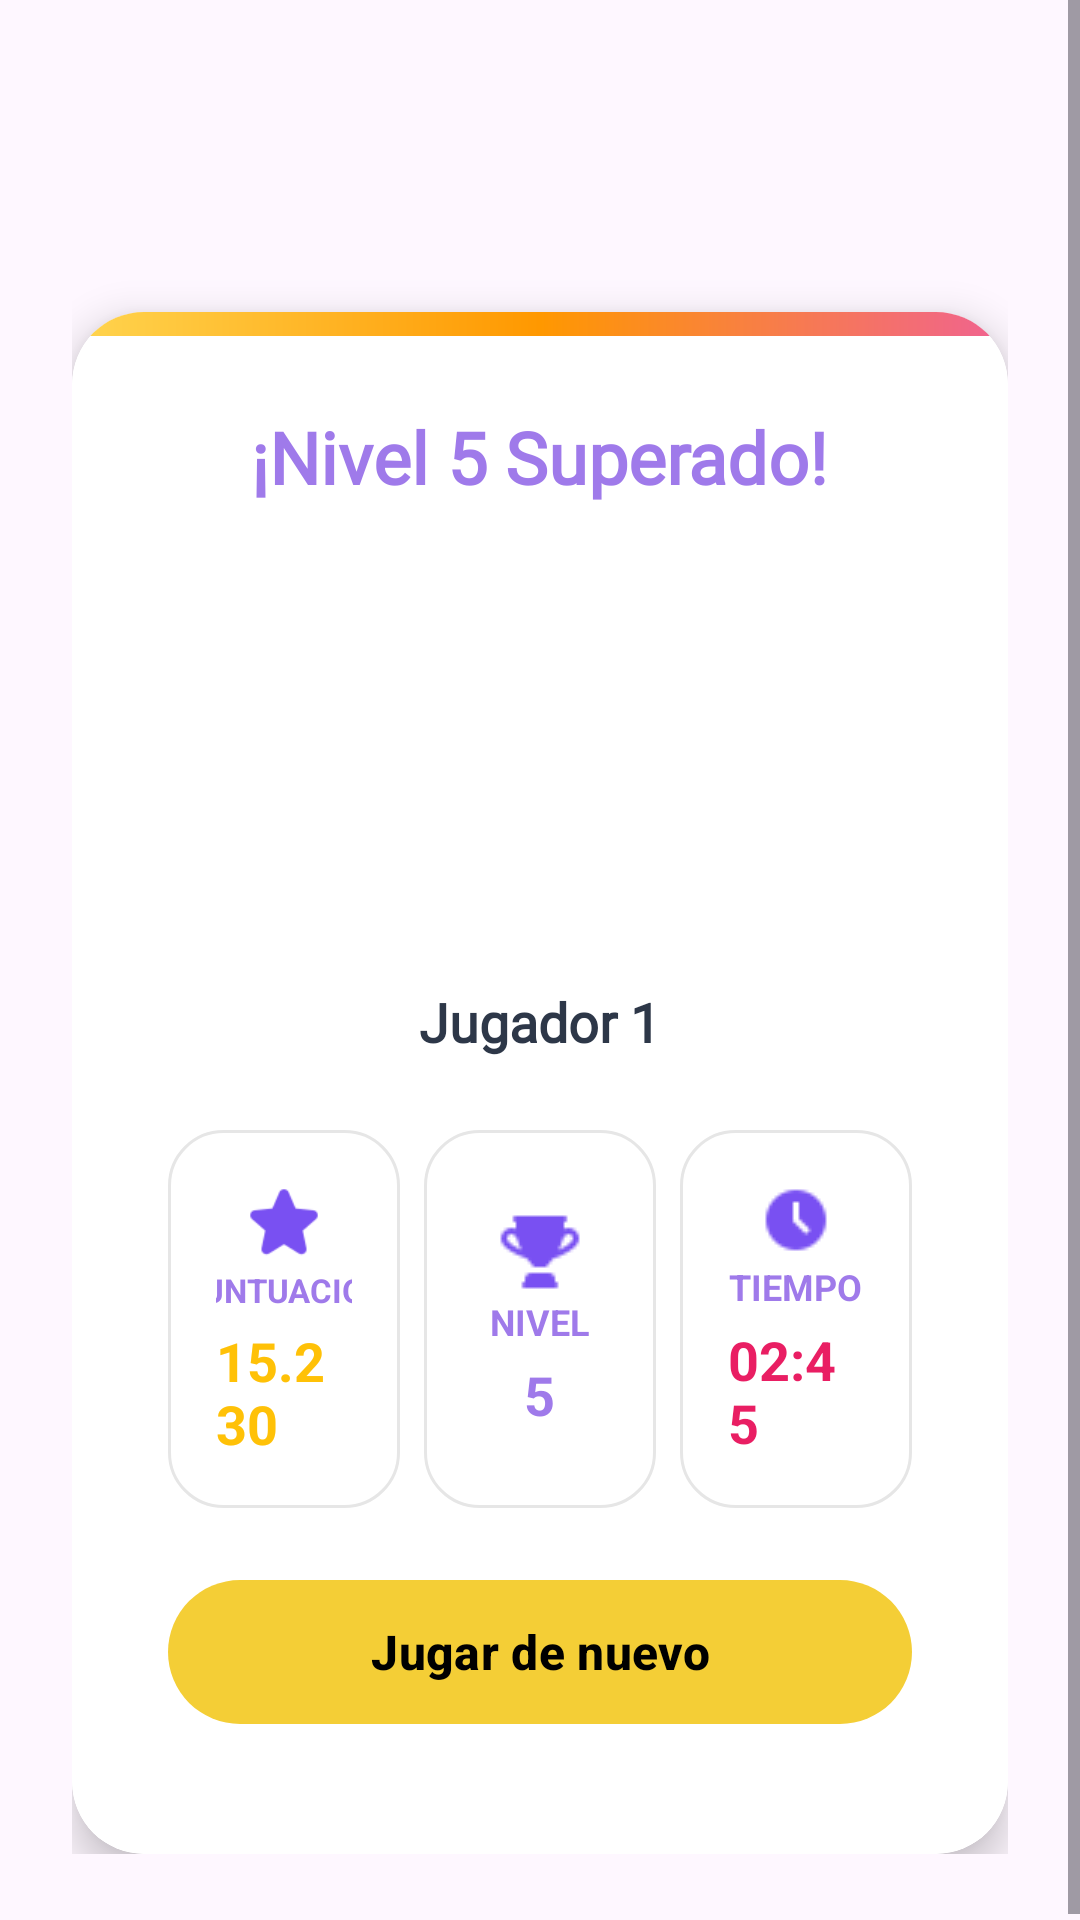

Write the Android layout XML for this screen, with the resource values it uses.
<!-- AndroidManifest.xml: application theme Theme.PulseIT -->
<!-- res/layout/activity_resultados.xml -->
<?xml version="1.0" encoding="utf-8"?>
<ScrollView xmlns:android="http://schemas.android.com/apk/res/android"
    xmlns:app="http://schemas.android.com/apk/res-auto"
    android:id="@+id/main"
    android:layout_width="match_parent"
    android:layout_height="match_parent"
    android:background="@drawable/conf_partida"
    android:fillViewport="true">

    <androidx.constraintlayout.widget.ConstraintLayout
        android:layout_width="match_parent"
        android:layout_height="wrap_content"
        android:padding="24dp">

        

        

        

        <androidx.cardview.widget.CardView
            android:id="@+id/cardResult"
            android:layout_width="0dp"
            android:layout_height="wrap_content"
            android:layout_marginTop="80dp"
            app:cardCornerRadius="24dp"
            app:cardElevation="8dp"
            app:layout_constraintTop_toTopOf="parent"
            app:layout_constraintStart_toStartOf="parent"
            app:layout_constraintEnd_toEndOf="parent">

            <LinearLayout
                android:layout_width="match_parent"
                android:layout_height="514dp"
                android:orientation="vertical"
                android:padding="32dp"
                android:background="@drawable/top_gradient_bar">

                
                <TextView
                    android:id="@+id/tvCongrats"
                    android:layout_width="wrap_content"
                    android:layout_height="wrap_content"
                    android:layout_gravity="center_horizontal"
                    android:fontFamily="@font/cherry_bomb_one"
                    android:text="@string/nivel"
                    android:textColor="#9F7AEA"
                    android:textSize="24sp"
                    android:textStyle="bold" />

                
                <FrameLayout
                    android:layout_width="120dp"
                    android:layout_height="120dp"
                    android:layout_gravity="center_horizontal"
                    android:layout_marginTop="24dp">

                    <com.google.android.material.imageview.ShapeableImageView
                        android:id="@+id/imgPlayer"
                        android:layout_width="120dp"
                        android:layout_height="120dp"
                        android:scaleType="centerCrop"
                        android:src="@drawable/avatar"
                        app:shapeAppearanceOverlay="@style/CircleImageView" />

                    
                </FrameLayout>

                
                <TextView
                    android:id="@+id/tvPlayerName"
                    android:layout_width="wrap_content"
                    android:layout_height="wrap_content"
                    android:layout_gravity="center_horizontal"
                    android:layout_marginTop="16dp"
                    android:fontFamily="@font/cherry_bomb_one"
                    android:text="@string/player"

                    android:textColor="#2D3748"
                    android:textSize="18sp"
                    android:textStyle="bold" />

                
                <LinearLayout
                    android:layout_width="match_parent"
                    android:layout_height="wrap_content"
                    android:layout_marginTop="24dp"
                    android:orientation="horizontal"
                    android:weightSum="3">

                    
                    <LinearLayout
                        android:layout_width="0dp"
                        android:layout_height="wrap_content"
                        android:layout_weight="1"
                        android:background="@drawable/bg_button_white"
                        android:gravity="center"
                        android:orientation="vertical"
                        android:padding="16dp">

                        <ImageView
                            android:id="@+id/imageView4"
                            android:layout_width="42dp"
                            android:layout_height="30dp"
                            app:srcCompat="@drawable/star" />

                        <TextView
                            android:layout_width="78dp"
                            android:layout_height="wrap_content"
                            android:text="@string/puntaje"
                            android:textAlignment="center"
                            android:textColor="#9F7AEA"
                            android:textSize="11sp"
                            android:textStyle="bold" />

                        <TextView
                            android:id="@+id/tvScore"
                            android:layout_width="wrap_content"
                            android:layout_height="wrap_content"
                            android:layout_marginTop="4dp"
                            android:text="@string/puntaje_ct"
                            android:textColor="#FFC107"
                            android:textSize="18sp"
                            android:textStyle="bold" />
                    </LinearLayout>

                    <Space
                        android:layout_width="8dp"
                        android:layout_height="wrap_content" />

                    
                    <LinearLayout
                        android:layout_width="0dp"
                        android:layout_height="match_parent"
                        android:layout_weight="1"
                        android:background="@drawable/bg_button_white"
                        android:gravity="center"
                        android:orientation="vertical"
                        android:padding="16dp">

                        <ImageView
                            android:id="@+id/imageView3"
                            android:layout_width="match_parent"
                            android:layout_height="wrap_content"
                            app:srcCompat="@drawable/trophy" />

                        <TextView
                            android:layout_width="wrap_content"
                            android:layout_height="wrap_content"
                            android:text="@string/nivel_txt"
                            android:textColor="#9F7AEA"
                            android:textSize="12sp"
                            android:textStyle="bold" />

                        <TextView
                            android:id="@+id/tvLevel"
                            android:layout_width="wrap_content"
                            android:layout_height="wrap_content"
                            android:layout_marginTop="4dp"
                            android:text="@string/nivel_ct"
                            android:textColor="#9F7AEA"
                            android:textSize="18sp"
                            android:textStyle="bold" />
                    </LinearLayout>

                    <Space
                        android:layout_width="8dp"
                        android:layout_height="wrap_content" />

                    
                    <LinearLayout
                        android:layout_width="0dp"
                        android:layout_height="match_parent"
                        android:layout_weight="1"
                        android:background="@drawable/bg_button_white"
                        android:gravity="center"
                        android:orientation="vertical"
                        android:padding="16dp">

                        <ImageView
                            android:id="@+id/imageView2"
                            android:layout_width="wrap_content"
                            android:layout_height="28dp"
                            app:srcCompat="@drawable/time" />

                        <TextView
                            android:layout_width="wrap_content"
                            android:layout_height="wrap_content"
                            android:text="@string/tiempo"
                            android:textColor="#9F7AEA"
                            android:textSize="12sp"
                            android:textStyle="bold" />

                        <TextView
                            android:id="@+id/tvTime"
                            android:layout_width="wrap_content"
                            android:layout_height="wrap_content"
                            android:layout_marginTop="4dp"
                            android:text="@string/tiempo_ct"
                            android:textColor="#E91E63"
                            android:textSize="18sp"
                            android:textStyle="bold" />
                    </LinearLayout>
                </LinearLayout>

                

                
                <com.google.android.material.button.MaterialButton
                    android:id="@+id/btnBackHome"
                    android:layout_width="match_parent"
                    android:layout_height="56dp"
                    android:layout_marginTop="20dp"
                    android:text="@string/btn_play_again"
                    android:textColor="#000000"
                    android:textSize="16sp"
                    android:textStyle="bold"
                    app:backgroundTint="#F4CE36"
                    app:cornerRadius="28dp" />

                <ImageView
                    android:id="@+id/imgBadge"
                    android:layout_width="40dp"
                    android:layout_height="40dp"
                    android:layout_gravity="bottom|end"
                    android:contentDescription="@string/medalla"
                    android:src="@drawable/ic_trophy" />

                

            </LinearLayout>
        </androidx.cardview.widget.CardView>

    </androidx.constraintlayout.widget.ConstraintLayout>
</ScrollView>
<!-- resources referenced by this layout -->
<resources>
  <!-- drawable bg_button_white (drawable) -->
  <?xml version="1.0" encoding="utf-8"?>
  <shape xmlns:android="http://schemas.android.com/apk/res/android"
      android:shape="rectangle">
  
      <solid android:color="#FFFFFF"/>
      <corners android:radius="18dp"/>
      <stroke android:width="1dp" android:color="#E6E6E6"/>
  
  </shape>
  <!-- drawable star: png bitmap (drawable, 956 bytes) -->
  <!-- drawable time: png bitmap (drawable, 405 bytes) -->
  <!-- drawable top_gradient_bar (drawable) -->
  <?xml version="1.0" encoding="utf-8"?>
  <layer-list xmlns:android="http://schemas.android.com/apk/res/android">
  
      <item>
          <shape android:shape="rectangle">
              <solid android:color="#FFFFFF"/>
              <corners android:radius="24dp"/>
          </shape>
      </item>
  
      
      <item
          android:height="8dp"
          android:gravity="top">
  
          <shape android:shape="rectangle">
              <gradient
                  android:startColor="#FFD54F"
                  android:centerColor="#FF9800"
                  android:endColor="#F06292"
                  android:angle="0"/>
              <corners
                  android:topLeftRadius="24dp"
                  android:topRightRadius="24dp"/>
          </shape>
  
      </item>
  
  </layer-list>
  <!-- drawable trophy: png bitmap (drawable, 495 bytes) -->
  <string name="btn_play_again">Jugar de nuevo</string>
  <string name="medalla">Medalla</string>
  <string name="nivel">¡Nivel 5 Superado!</string>
  <string name="nivel_ct">5</string>
  <string name="nivel_txt">NIVEL</string>
  <string name="player">Jugador 1</string>
  <string name="puntaje">PUNTUACIÓN</string>
  <string name="puntaje_ct">15.230</string>
  <string name="tiempo">TIEMPO</string>
  <string name="tiempo_ct">02:45</string>
  <style name="CircleImageView">
          <item name="cornerFamily">rounded</item>
          <item name="cornerSize">50%</item>
      </style>
  <style name="Theme.PulseIT" parent="Base.Theme.PulseIT" />
  <style name="Base.Theme.PulseIT" parent="Theme.Material3.DayNight.NoActionBar">
          <item name="android:windowFullscreen">true</item>
      </style>
</resources>
